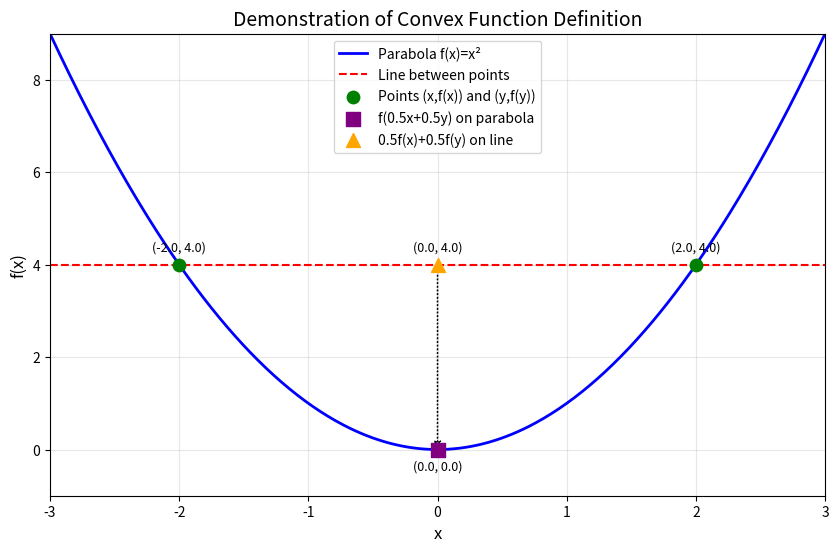

This chart was generated by the following Python code:
#! python3

import numpy as np
import matplotlib.pyplot as plt

# 定义抛物线函数 (开口朝上，a>0)
def f(x):
    return x**2  # 简单二次函数，开口向上

# 生成x值范围
x_vals = np.linspace(-3, 3, 400)
y_vals = f(x_vals)

# 选择两个点x和y
x1 = -2.0
x2 = 2.0
y1 = f(x1)
y2 = f(x2)

# 计算中点坐标
x_mid = 0.5 * x1 + 0.5 * x2
y_mid_curve = f(x_mid)  # 抛物线上的点 f(0.5x+0.5y)
y_mid_line = 0.5 * f(x1) + 0.5 * f(x2)  # 直线上的点 0.5f(x)+0.5f(y)

# 创建连接两点的直线方程
def line_eq(x):
    return ((y2 - y1) / (x2 - x1)) * (x - x1) + y1

y_line = line_eq(x_vals)

# 设置绘图
plt.figure(figsize=(10, 6))
plt.plot(x_vals, y_vals, label='Parabola f(x)=x²', color='blue', linewidth=2)
plt.plot(x_vals, y_line, label='Line between points', color='red', linestyle='--', linewidth=1.5)

# 标记关键点
plt.scatter([x1, x2], [y1, y2], color='green', s=80, zorder=5, label='Points (x,f(x)) and (y,f(y))')
plt.scatter(x_mid, y_mid_curve, color='purple', s=100, zorder=5, label='f(0.5x+0.5y) on parabola', marker='s')
plt.scatter(x_mid, y_mid_line, color='orange', s=100, zorder=5, label='0.5f(x)+0.5f(y) on line', marker='^')

# 添加点标注
plt.annotate(f'({x1}, {y1})', (x1, y1), textcoords="offset points", xytext=(0,10), ha='center', fontsize=9)
plt.annotate(f'({x2}, {y2})', (x2, y2), textcoords="offset points", xytext=(0,10), ha='center', fontsize=9)
plt.annotate(f'({x_mid:.1f}, {y_mid_curve:.1f})', (x_mid, y_mid_curve), textcoords="offset points", xytext=(0,-15), ha='center', fontsize=9)
plt.annotate(f'({x_mid:.1f}, {y_mid_line:.1f})', (x_mid, y_mid_line), textcoords="offset points", xytext=(0,10), ha='center', fontsize=9)

# 添加凸性说明箭头
plt.arrow(x_mid, y_mid_line, 0, y_mid_curve - y_mid_line, head_width=0.05, head_length=0.2, 
          fc='black', ec='black', linestyle=':', overhang=0.3, length_includes_head=True)
#plt.text(x_mid+0.3, (y_mid_line + y_mid_curve)/2, 'Convexity: f(tx+(1-t)y) ≤ tf(x)+(1-t)f(y)', 
#         fontsize=10, rotation=90, va='center')

# 设置图形属性
plt.xlabel('x', fontsize=12)
plt.ylabel('f(x)', fontsize=12)
plt.title('Demonstration of Convex Function Definition', fontsize=14)
plt.legend(loc='upper center', fontsize=10)
plt.grid(True, alpha=0.3)
plt.axis([-3, 3, -1, 9])  # 设置坐标轴范围

plt.savefig('convex_func.png')